Run: headless pygame with SDL's dummy video driver; simulated clock (each Clock.tick advances the game by its frame time, no real sleeping); random seed 0; keys injected as events and as key.get_pressed() state; no mouse input.
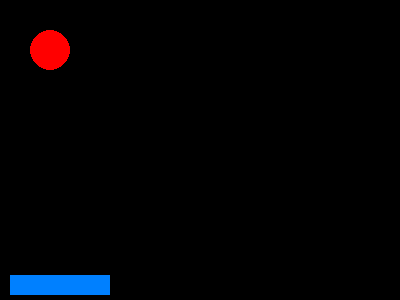
Frame 1 of 4 · flips 1–60 · no input
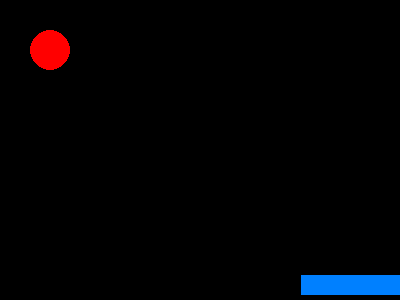
Frame 2 of 4 · flips 61–180 · tapped SPACE, RETURN · held RIGHT (→), D
Frame 3 of 4 · flips 181–300 · held DOWN (↓), S · screen unchanged from frame 2, image omitted
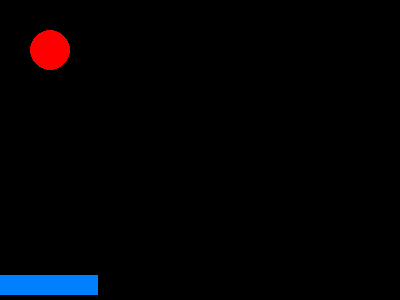
Frame 4 of 4 · flips 301–420 · held LEFT (←), A, UP (↑), W

The pygame program that drew these frames:

import pygame

class Paddle():
    colour = (0,128,255)
    startpos_x = 10
    startpos_y = 275
    width = 100
    height = 20

class Ball():
    colour = (255,0,0)
    startpos_x = 50
    startpos_y = 50
    radius =20
    


screen_height = 400
screen_width = 300

pygame.init()
clock = pygame.time.Clock()
screen = pygame.display.set_mode((screen_height,screen_width))
paddle = Paddle()
ball = Ball()

done = False
x = paddle.startpos_x
y = paddle.startpos_y

ball_x = ball.startpos_x
ball_y = ball.startpos_y

while not done:
    for event in pygame.event.get():
        if event.type == pygame.QUIT:
            done = True
    screen.fill((0,0,0))
    pressed = pygame.key.get_pressed()        
    if pressed[pygame.K_RIGHT] and x <= screen_width: x +=3
    if pressed[pygame.K_LEFT] and x >=0 : x -=3


    pygame.draw.circle(screen,ball.colour,(ball_x,ball_y),ball.radius)
    pygame.draw.rect(screen,paddle.colour,pygame.Rect(x,y,paddle.width,paddle.height))

    pygame.display.flip()
    clock.tick(60)
    
